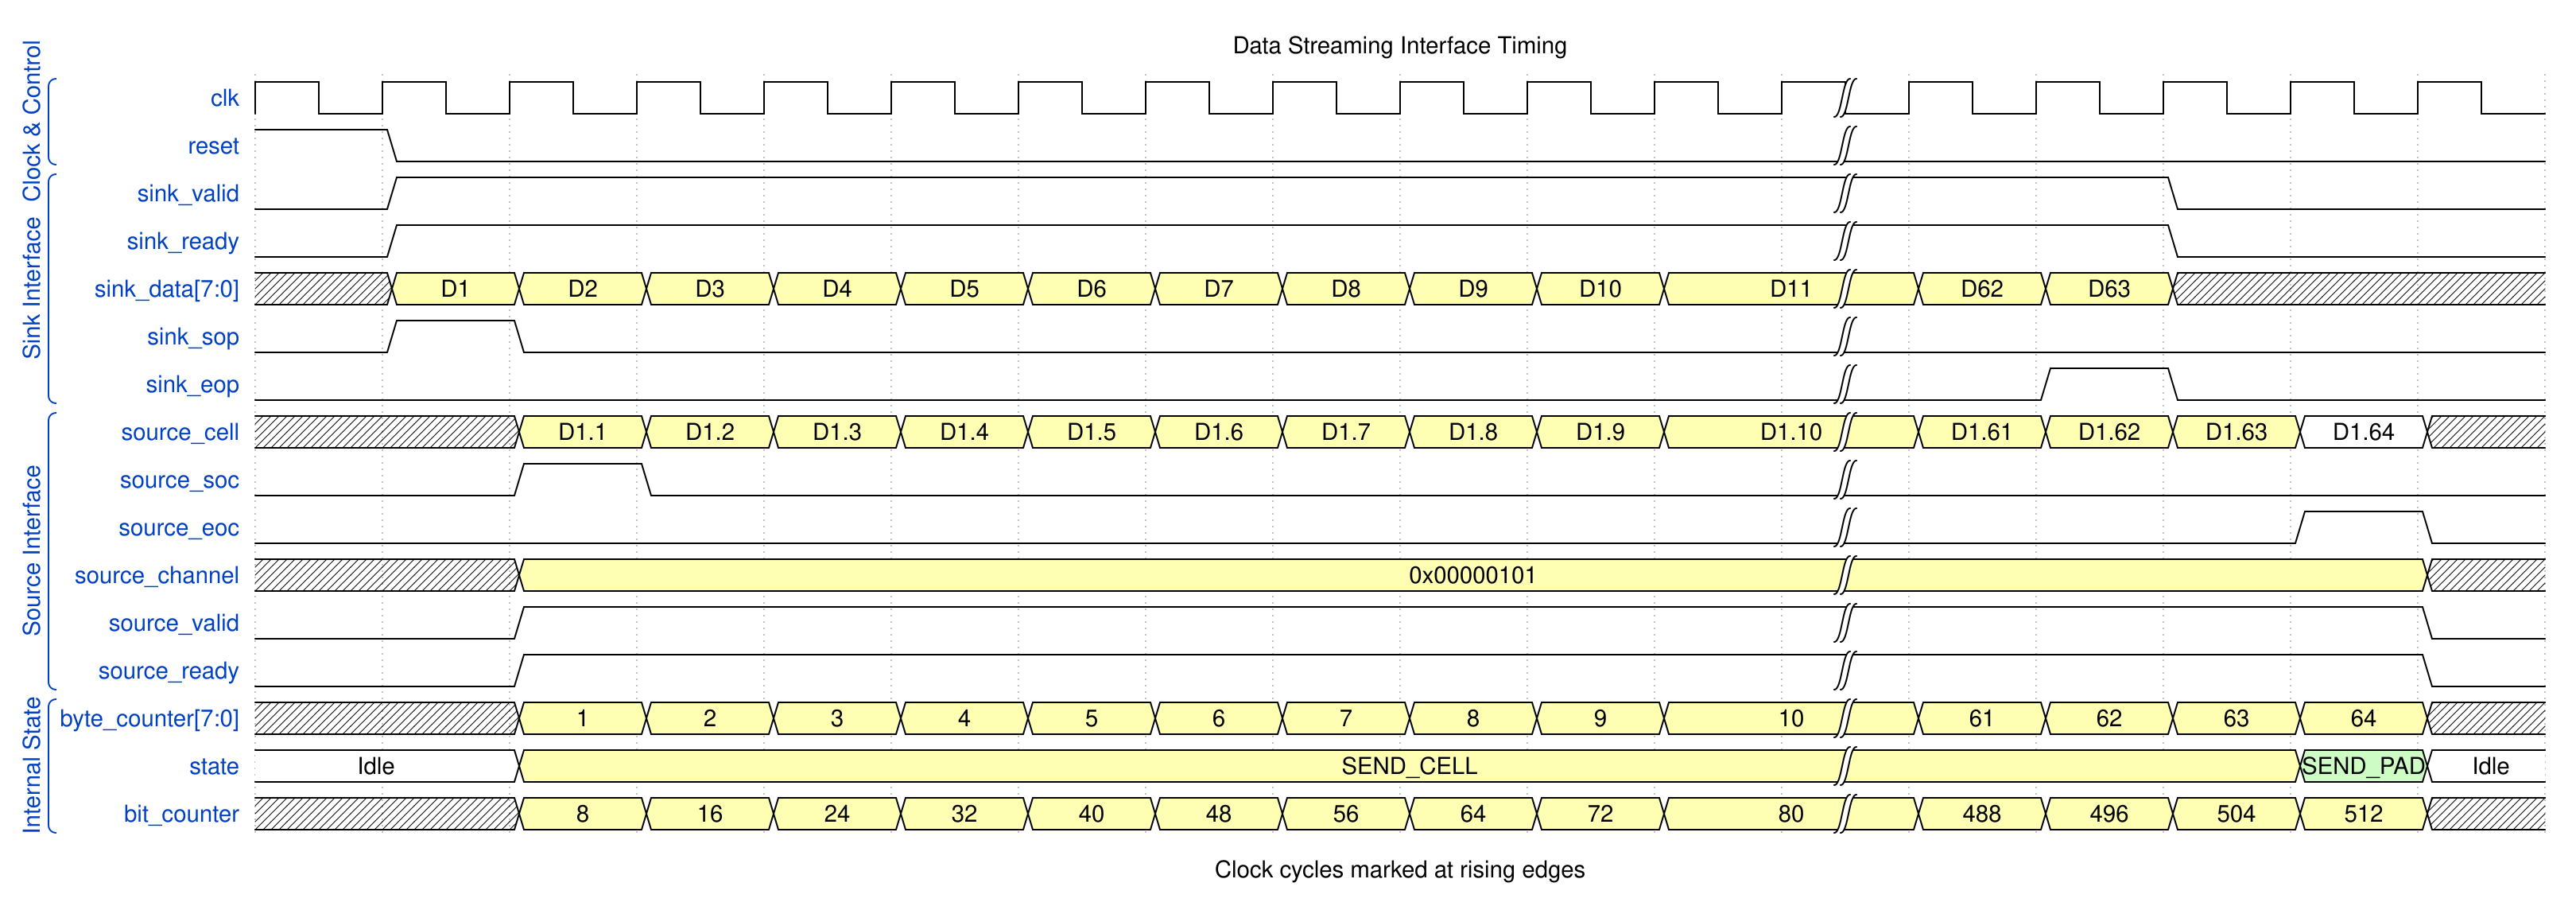

Write the WaveDrom specification (WaveJSON) that draws this timing diagram.

{
  "signal": [
    ["Clock & Control", {
      "name": "clk", "wave": "p...........|.....", "period": 1
    }, {
      "name": "reset", "wave": "10..........|....."
    }],
    ["Sink Interface", {
      "name": "sink_valid", "wave": "01..........|..0.."
    }, { "name": "sink_ready", "wave": "01..........|..0.." },
     { "name": "sink_data[7:0]", "wave": "x33333333333|33x..", "data": ["D1","D2","D3","D4","D5","D6","D7","D8","D9","D10","D11","D62","D63"] }, {
      "name": "sink_sop", "wave": "010.........|....."
    }, {
      "name": "sink_eop", "wave": "0...........|.10.."
    }],
    ["Source Interface", { "name": "source_cell", "wave": "x.3333333333|333=x", 
     "data": ["D1.1","D1.2","D1.3","D1.4","D1.5","D1.6","D1.7","D1.8","D1.9","D1.10","D1.61","D1.62","D1.63","D1.64"] },{
      "name": "source_soc", "wave": "0.10........|....."
    }, {
      "name": "source_eoc", "wave": "0...........|...10"
    }, {
      "name": "source_channel", "wave": "x.3.........|....x", "data": ["0x00000101"]
    }, {
      "name": "source_valid", "wave": "0.1.........|....0"
    },
     { "name": "source_ready", "wave": "0.1.........|....0" }],
    ["Internal State", {
      "name": "byte_counter[7:0]", "wave": "x.3333333333|3333x", "data": ["1","2","3","4","5","6","7","8","9","10","61","62","63","64"]
    }, {
      "name": "state", "wave": "2.3.........|...72", "data":["Idle","SEND_CELL","SEND_PAD","Idle"]
    },
     {
      "name": "bit_counter", "wave": "x.3333333333|3333x", "data": ["8","16","24","32","40","48","56","64","72","80","488","496","504","512"]
    }
    ]
  ],
  "edge": [
    "a->b Backpressure",
    "c->d Flow Control"
  ],
  "head": {
    "text": "Data Streaming Interface Timing"
  },
  "foot": {
    "text": "Clock cycles marked at rising edges"
  },
  "config": { 
    "hscale": 1.5,
    "skin": "default"
  }
}


